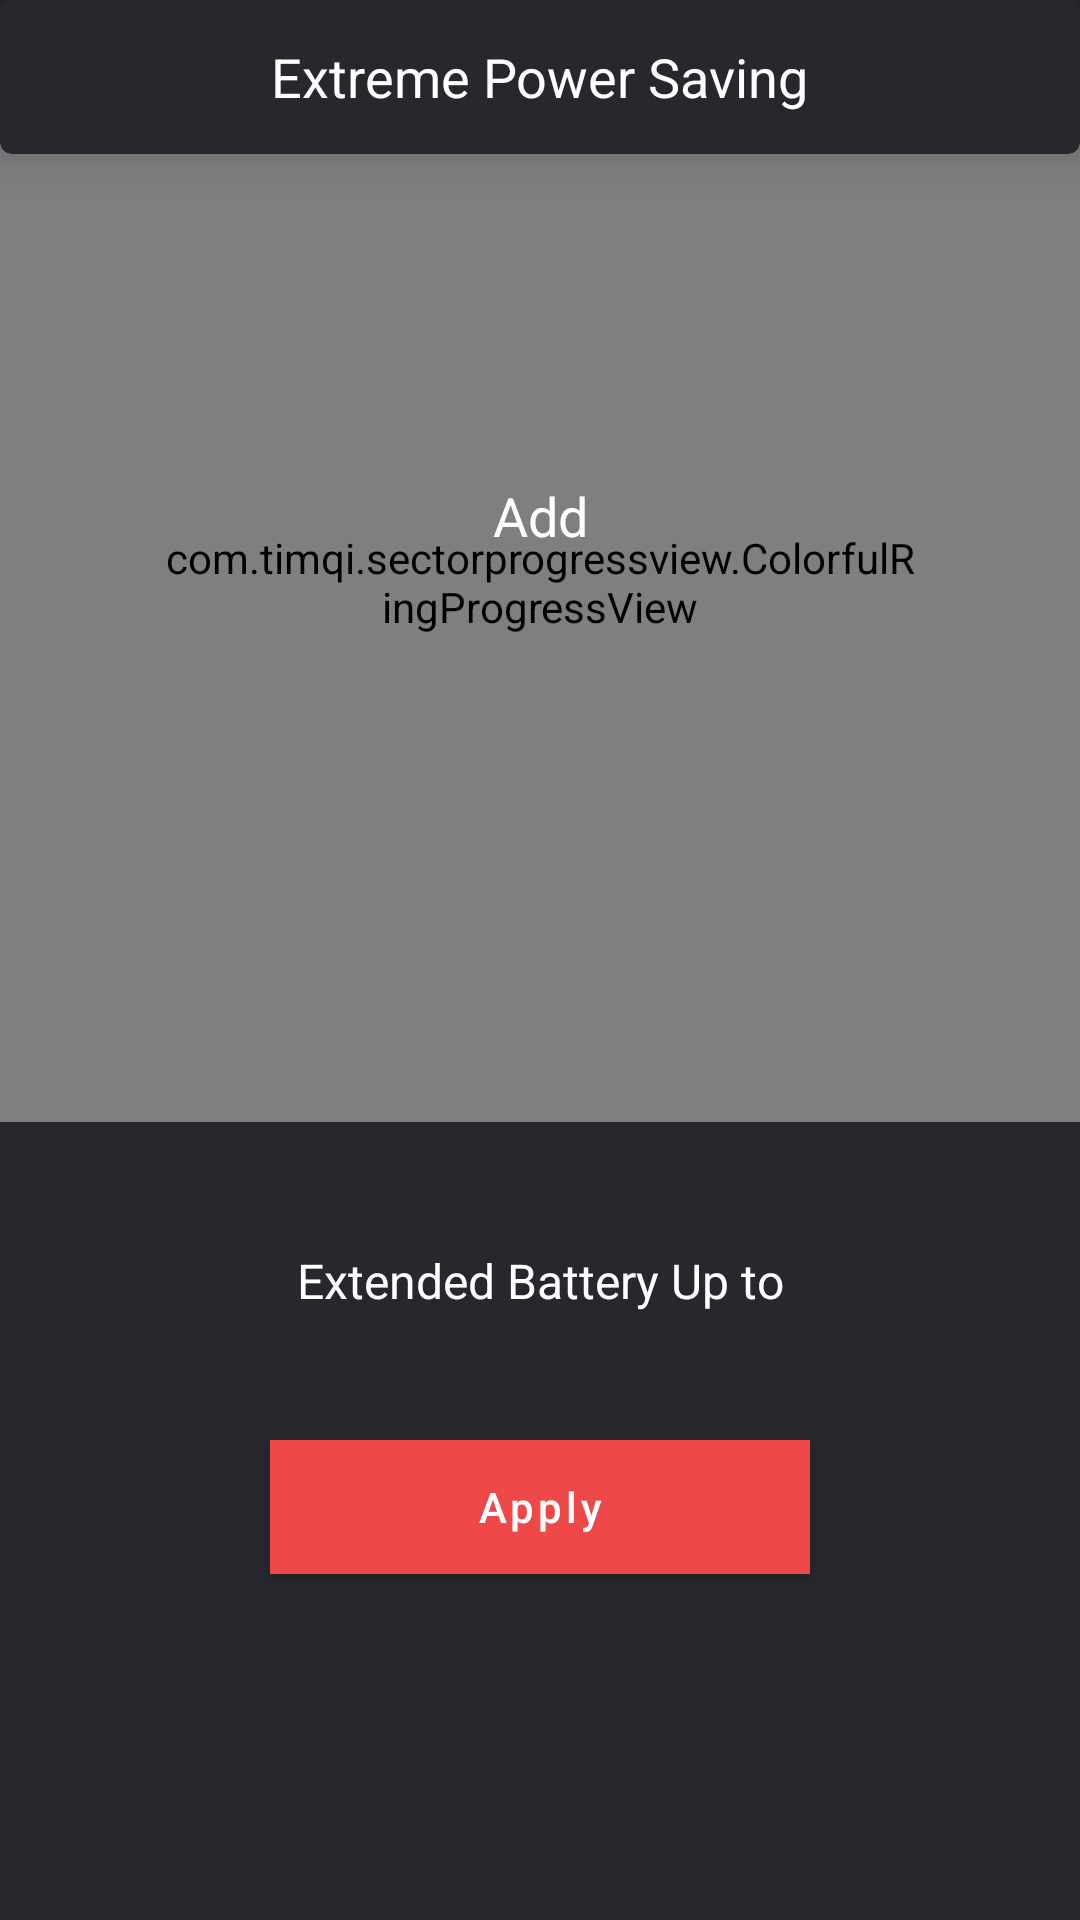

Here is an Android app screen rendered from its layout file. Give the layout XML and the strings, colors and styles it references.
<!-- AndroidManifest.xml: application theme Theme.SuperCleanerPhoneMaster -->
<!-- res/layout/fragment_extreme_power_saving.xml -->
<?xml version="1.0" encoding="utf-8"?>
<androidx.constraintlayout.widget.ConstraintLayout xmlns:android="http://schemas.android.com/apk/res/android"
    xmlns:tools="http://schemas.android.com/tools"
    android:layout_width="match_parent"
    android:layout_height="match_parent"
    xmlns:app="http://schemas.android.com/apk/res-auto"
    android:background="#27282D"
    xmlns:wave="http://schemas.android.com/apk/res-auto"
    tools:context=".ui.FragmentUltraPowerSaving">
    <androidx.constraintlayout.widget.ConstraintLayout
        android:layout_width="match_parent"
app:layout_constraintTop_toTopOf="parent"
        app:layout_constraintBottom_toBottomOf="parent"
        android:layout_height="0dp">

    <androidx.constraintlayout.widget.Guideline
        android:layout_width="wrap_content"
        android:layout_height="wrap_content"
        android:orientation="horizontal"
        wave:layout_constraintGuide_percent="0.5"
        android:id="@+id/cgl_battery"
        />
    <androidx.constraintlayout.widget.Guideline
        android:layout_width="wrap_content"
        android:layout_height="wrap_content"
        android:orientation="horizontal"
        wave:layout_constraintGuide_percent="0.65"
        android:id="@+id/cgl_ultrapowertext"
        />
    <androidx.constraintlayout.widget.Guideline
        android:layout_width="wrap_content"
        android:layout_height="wrap_content"
        android:orientation="horizontal"
        wave:layout_constraintGuide_percent="0.75"
        android:id="@+id/cgl_ultrapower_button"
        />
    <com.airbnb.lottie.LottieAnimationView
        android:id="@+id/animationView"
        android:layout_width="0dp"
        android:layout_height="0dp"
        app:lottie_rawRes="@raw/red_ellipse"
        app:lottie_autoPlay="true"
        app:lottie_loop="true"
        app:layout_constraintBottom_toBottomOf="@+id/crpv_progress"
        app:layout_constraintDimensionRatio="1:1"
        app:layout_constraintEnd_toEndOf="@+id/crpv_progress"
        app:layout_constraintStart_toStartOf="@+id/crpv_progress"
        app:layout_constraintTop_toTopOf="@+id/crpv_progress"
        app:layout_constraintWidth_percent="1"
        />
    <com.timqi.sectorprogressview.ColorfulRingProgressView
        android:id="@+id/crpv_progress"
        android:layout_width="0dp"
        android:layout_height="0dp"
        android:background="@drawable/circle_layout_background"
     app:layout_constraintBottom_toTopOf="@+id/cgl_battery"
        app:layout_constraintWidth_percent="0.7"
app:percent="0"
        app:layout_constraintStart_toStartOf="parent"
        app:layout_constraintEnd_toEndOf="parent"
        app:layout_constraintDimensionRatio="1:1"
        app:bgColor="#2E3037"
        app:fgColorEnd="#EE7048"
        app:fgColorStart="#EE4856"
        app:startAngle="0"
        app:strokeWidth="15dp"

        />
    <View
        android:layout_width="20dp"
        android:id="@+id/v_center"
        android:layout_height="20dp"
        app:layout_constraintStart_toStartOf="@+id/crpv_progress"
        app:layout_constraintEnd_toEndOf="@+id/crpv_progress"
        app:layout_constraintTop_toTopOf="@+id/crpv_progress"
        app:layout_constraintBottom_toBottomOf="@+id/crpv_progress"
        />
    <TextView
        android:layout_width="wrap_content"
        android:layout_height="wrap_content"
        android:text="@string/add"
        android:textSize="18sp"
        app:layout_constraintStart_toStartOf="@+id/crpv_progress"
        app:layout_constraintEnd_toEndOf="@+id/crpv_progress"
        app:layout_constraintBottom_toTopOf="@+id/v_center"
        android:textColor="@color/white"
        />
    <com.google.android.material.card.MaterialCardView
        android:layout_width="match_parent"
        android:layout_height="0dp"
        app:cardElevation="10dp"
        app:layout_constraintTop_toTopOf="parent"
        app:layout_constraintStart_toStartOf="parent"
        app:layout_constraintEnd_toEndOf="parent"
        app:cardBackgroundColor="#27282D"
        app:layout_constraintHeight_percent="0.08"
        >
        <TextView
            android:layout_width="wrap_content"
            android:layout_height="wrap_content"
            android:text="@string/extreme_power_saving"
            android:textSize="18sp"
            android:textColor="@color/white"
            android:layout_gravity="center"
            />
    </com.google.android.material.card.MaterialCardView>
    <TextView
        android:layout_width="wrap_content"
        android:layout_height="wrap_content"
android:id="@+id/tv_hours_text"
        android:textSize="16sp"
        app:layout_constraintStart_toStartOf="@+id/crpv_progress"
        app:layout_constraintEnd_toEndOf="@+id/crpv_progress"
     app:layout_constraintTop_toBottomOf="@+id/v_center"
        android:textColor="@color/white"
        />
    <TextView
        android:layout_width="wrap_content"
        android:layout_height="wrap_content"
        android:text="@string/extremepowermode"
        android:textColor="@color/white"
        android:textSize="16sp"
        android:id="@+id/tv_ultrapowertext"
        app:layout_constraintStart_toStartOf="parent"
        app:layout_constraintEnd_toEndOf="parent"
        app:layout_constraintTop_toBottomOf="@+id/cgl_ultrapowertext"
        />
    <com.google.android.material.button.MaterialButton
        android:id="@+id/materialButton_do_it"
        android:layout_width="0dp"
        android:layout_height="0dp"
        android:textAllCaps="false"
        app:backgroundTint="@null"
        android:text="@string/doit"
        android:background="@drawable/optimize_button"
        app:layout_constraintWidth_percent="0.5"
        app:layout_constraintStart_toStartOf="parent"
        app:layout_constraintTop_toBottomOf="@+id/cgl_ultrapower_button"
        app:layout_constraintEnd_toEndOf="parent"
        app:layout_constraintHeight_percent="0.07" />
</androidx.constraintlayout.widget.ConstraintLayout>

</androidx.constraintlayout.widget.ConstraintLayout>
<!-- resources referenced by this layout -->
<resources>
  <color name="white">#ffffff</color>
  <!-- drawable circle_layout_background (drawable) -->
  <layer-list xmlns:android="http://schemas.android.com/apk/res/android" >
  
      <item>
          
          <shape android:shape="oval" >
  
  <solid android:color="#27282D"/>
          </shape>
  
      </item>
  
      
      <item
          android:bottom="@dimen/_10sdp"
          android:left="@dimen/_10sdp"
          android:right="@dimen/_10sdp"
          android:top="@dimen/_10sdp">
  
          <shape android:shape="oval" >
              
         <solid android:color="#212225"/>
          </shape>
      </item>
  
  </layer-list>
  <!-- drawable optimize_button (drawable) -->
  <?xml version="1.0" encoding="utf-8"?>
  <selector xmlns:android="http://schemas.android.com/apk/res/android">
      <item android:state_enabled="false">
          <shape>
              <corners android:radius="@dimen/_18sdp"/>
              <solid android:color="@color/optimize_button_color_not_enabled" />
          </shape>
      </item>
      <item android:state_enabled="true">
          <shape>
              <corners android:radius="@dimen/_18sdp"/>
              <solid android:color="@color/optimize_button" />
          </shape>
      </item>
  </selector>
  <string name="add">Add</string>
  <string name="doit">Apply</string>
  <string name="extreme_power_saving">Extreme Power Saving</string>
  <string name="extremepowermode">Extended Battery Up to</string>
  <style name="Theme.SuperCleanerPhoneMaster" parent="Theme.MaterialComponents.Light.NoActionBar">
          
          <item name="colorPrimary">@color/purple_500</item>
          <item name="colorPrimaryVariant">@color/purple_700</item>
          <item name="colorOnPrimary">@color/white</item>
          
          <item name="colorSecondary">@color/teal_200</item>
          <item name="colorSecondaryVariant">@color/teal_700</item>
          <item name="colorOnSecondary">@color/black</item>
          
          <item name="android:statusBarColor" tools:targetApi="l">?attr/colorPrimaryVariant</item>
          
      </style>
  <color name="optimize_button_color_not_enabled">#3B3D44</color>
  <color name="purple_500">#FF6200EE</color>
  <color name="purple_700">#FF3700B3</color>
  <color name="teal_200">#FF03DAC5</color>
  <color name="teal_700">#FF018786</color>
  <color name="black">#FF000000</color>
</resources>
